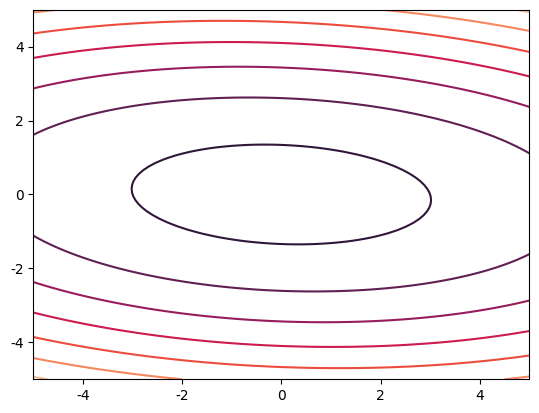

Python code for this plot:
import numpy as np
import matplotlib.pyplot as plt
import seaborn as sns
fig = plt.figure()
ax = fig.add_subplot(1,1,1)
x1,x1x2,x2,x0,e,M=1,0.5,5,(0,0.5),(0.15,0.2),10
#x1,x1x2,x2,x0,e,M=2,1,1,(0.5,1),(0.1,0.15),10
sns.set_theme(style="whitegrid")

x, y = np.meshgrid(np.linspace(-5, 5, 100), np.linspace(-5, 5, 100))
z = x1 * (x ** 2) + x1x2 *x*y + (y**2) * x2 -9
ax.contour(x, y, (x1 * (x ** 2) + x1x2 *x*y + (y**2) * x2 -9))

plt.show()